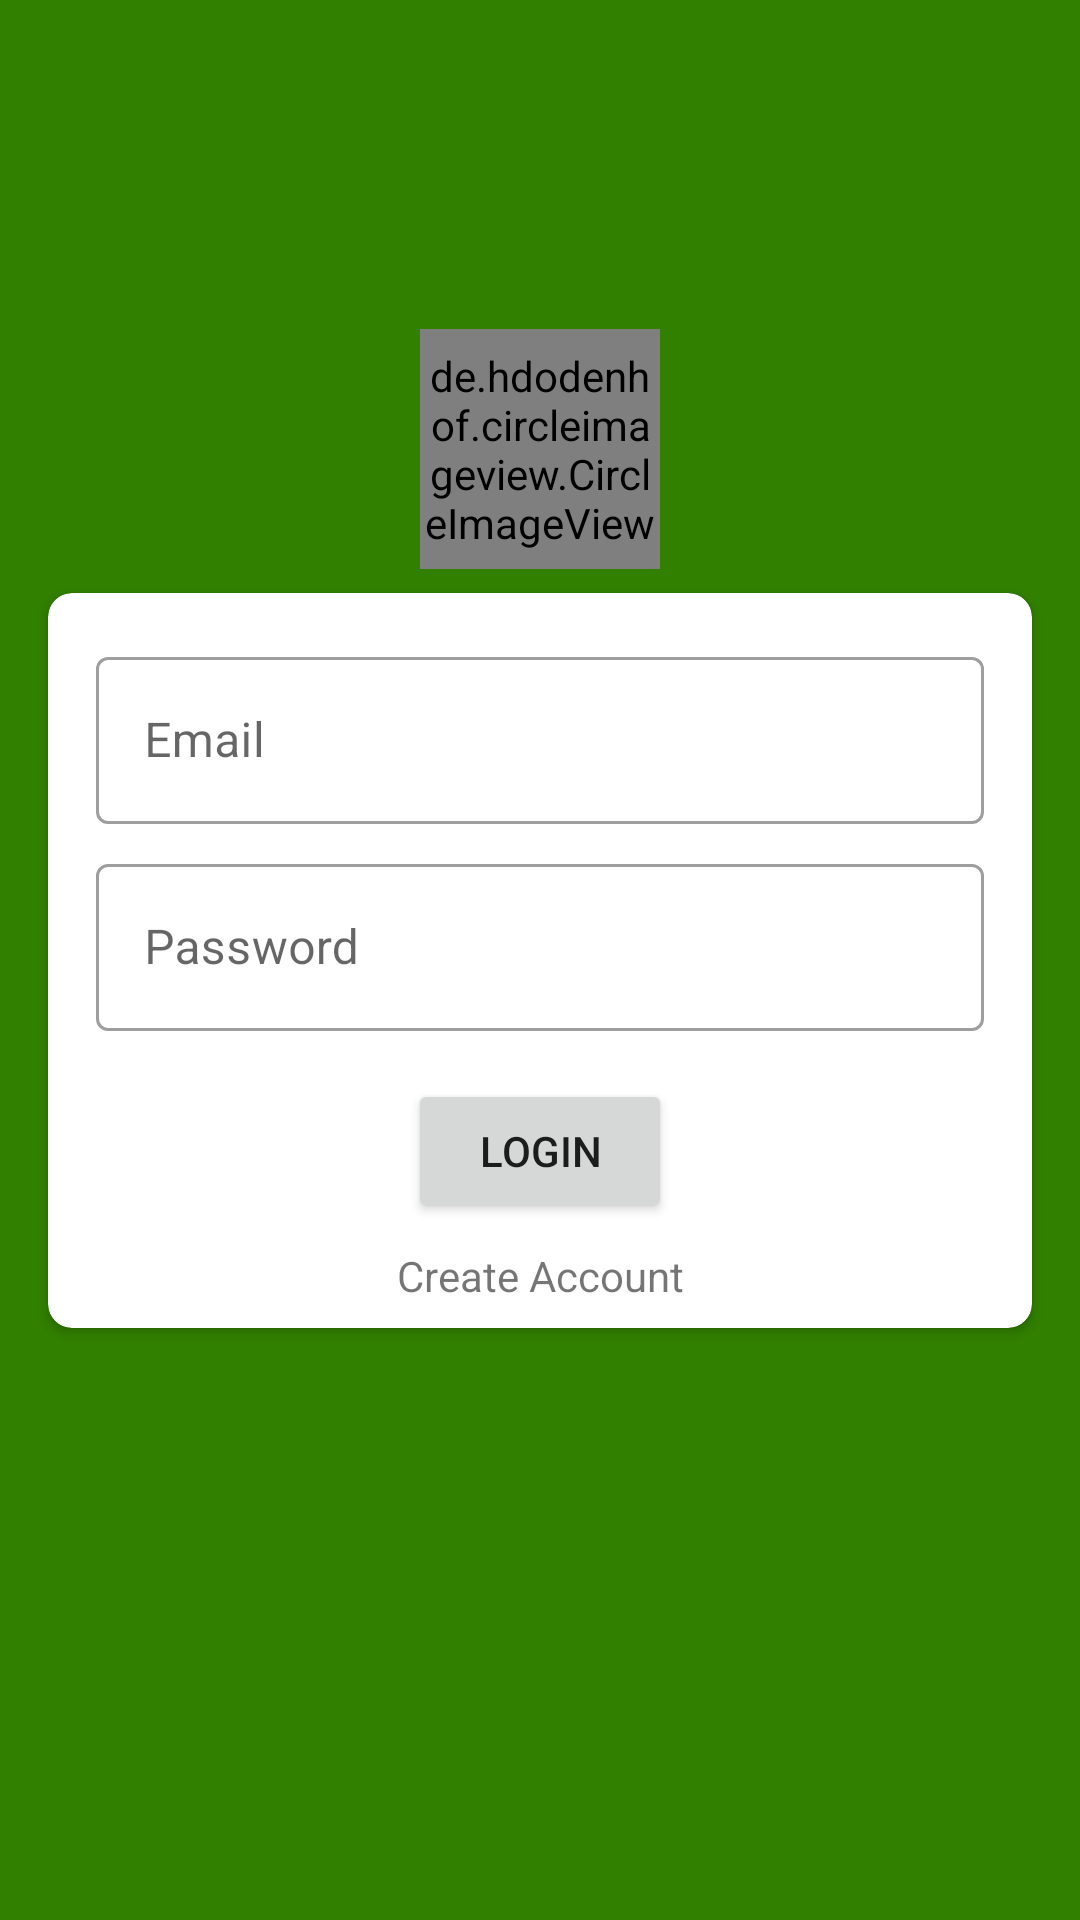

Here is an Android app screen rendered from its layout file. Give the layout XML and the strings, colors and styles it references.
<!-- AndroidManifest.xml: application theme Theme.LoginRegister -->
<!-- res/layout/activity_login.xml -->
<?xml version="1.0" encoding="utf-8"?>
<androidx.constraintlayout.widget.ConstraintLayout xmlns:android="http://schemas.android.com/apk/res/android"
    xmlns:app="http://schemas.android.com/apk/res-auto"
    xmlns:tools="http://schemas.android.com/tools"
    android:layout_width="match_parent"
    android:layout_height="match_parent"
    android:background="@color/backgroud"
    tools:context=".LoginActivity">


    <de.hdodenhof.circleimageview.CircleImageView
        android:layout_width="80dp"
        android:layout_height="80dp"
        android:layout_marginBottom="8dp"
        android:src="@mipmap/person"
        app:layout_constraintBottom_toTopOf="@+id/cardView"
        app:layout_constraintEnd_toEndOf="parent"
        app:layout_constraintStart_toStartOf="parent" />

    <androidx.cardview.widget.CardView
        android:id="@+id/cardView"
        android:layout_width="0dp"
        android:layout_height="wrap_content"
        android:layout_marginStart="16dp"
        android:layout_marginEnd="16dp"
        app:cardCornerRadius="8dp"
        app:layout_constraintBottom_toBottomOf="parent"
        app:layout_constraintEnd_toEndOf="parent"
        app:layout_constraintStart_toStartOf="parent"
        app:layout_constraintTop_toTopOf="parent">
        <androidx.constraintlayout.widget.ConstraintLayout
            android:layout_width="match_parent"
            android:layout_height="wrap_content">

            <com.google.android.material.textfield.TextInputLayout
                android:id="@+id/tvfield2"
                style="@style/Widget.MaterialComponents.TextInputLayout.OutlinedBox"
                android:layout_width="match_parent"
                android:layout_height="wrap_content"
                android:layout_marginStart="16dp"
                android:layout_marginTop="16dp"
                android:layout_marginEnd="16dp"
                app:layout_constraintEnd_toEndOf="parent"
                app:layout_constraintStart_toStartOf="parent"
                app:layout_constraintTop_toTopOf="parent">

                <com.google.android.material.textfield.TextInputEditText
                    android:id="@+id/edt_email_login"
                    android:layout_width="match_parent"
                    android:layout_height="wrap_content"
                    android:ems="10"
                    android:hint="@string/email"
                    android:inputType="textEmailAddress" />
            </com.google.android.material.textfield.TextInputLayout>

            <com.google.android.material.textfield.TextInputLayout
                android:id="@+id/tvfield3"
                style="@style/Widget.MaterialComponents.TextInputLayout.OutlinedBox"
                android:layout_width="match_parent"
                android:layout_height="wrap_content"
                android:layout_marginStart="16dp"
                android:layout_marginTop="8dp"
                android:layout_marginEnd="16dp"
                app:layout_constraintEnd_toEndOf="parent"
                app:layout_constraintStart_toStartOf="parent"
                app:layout_constraintTop_toBottomOf="@+id/tvfield2">

                <com.google.android.material.textfield.TextInputEditText
                    android:id="@+id/edt_password_login"
                    android:layout_width="match_parent"
                    android:layout_height="wrap_content"
                    android:ems="10"
                    android:hint="@string/password"
                    android:inputType="textPassword" />
            </com.google.android.material.textfield.TextInputLayout>


            <Button
                android:id="@+id/button_login"
                android:layout_width="wrap_content"
                android:layout_height="wrap_content"
                android:layout_marginTop="16dp"
                android:text="@string/login"
                app:layout_constraintEnd_toEndOf="parent"
                app:layout_constraintStart_toStartOf="parent"
                app:layout_constraintTop_toBottomOf="@+id/tvfield3" />

            <TextView
                android:id="@+id/tv_create_account"
                android:layout_width="wrap_content"
                android:layout_height="wrap_content"
                android:layout_marginTop="8dp"
                android:layout_marginBottom="8dp"
                android:text="@string/creat_account"
                app:layout_constraintBottom_toBottomOf="parent"
                app:layout_constraintEnd_toEndOf="@+id/button_login"
                app:layout_constraintStart_toStartOf="@+id/button_login"
                app:layout_constraintTop_toBottomOf="@+id/button_login" />
        </androidx.constraintlayout.widget.ConstraintLayout>
    </androidx.cardview.widget.CardView>
</androidx.constraintlayout.widget.ConstraintLayout>
<!-- resources referenced by this layout -->
<resources>
  <color name="backgroud">#318000</color>
  <!-- mipmap person: png bitmap (mipmap-hdpi, 1247 bytes) -->
  <string name="creat_account">Create Account</string>
  <string name="email">Email</string>
  <string name="login">Login</string>
  <string name="password">Password</string>
  <style name="Theme.LoginRegister" parent="Theme.MaterialComponents.DayNight.DarkActionBar">
          
          <item name="colorPrimary">@color/backgroud</item>
          <item name="colorPrimaryVariant">@color/backgroud</item>
          <item name="colorOnPrimary">@color/white</item>
          
          <item name="colorSecondary">@color/teal_200</item>
          <item name="colorSecondaryVariant">@color/teal_700</item>
          <item name="colorOnSecondary">@color/black</item>
          
          <item name="android:statusBarColor" tools:targetApi="l">?attr/colorPrimaryVariant</item>
          
      </style>
  <color name="white">#FFFFFFFF</color>
  <color name="teal_200">#FF03DAC5</color>
  <color name="teal_700">#FF018786</color>
  <color name="black">#FF000000</color>
</resources>
